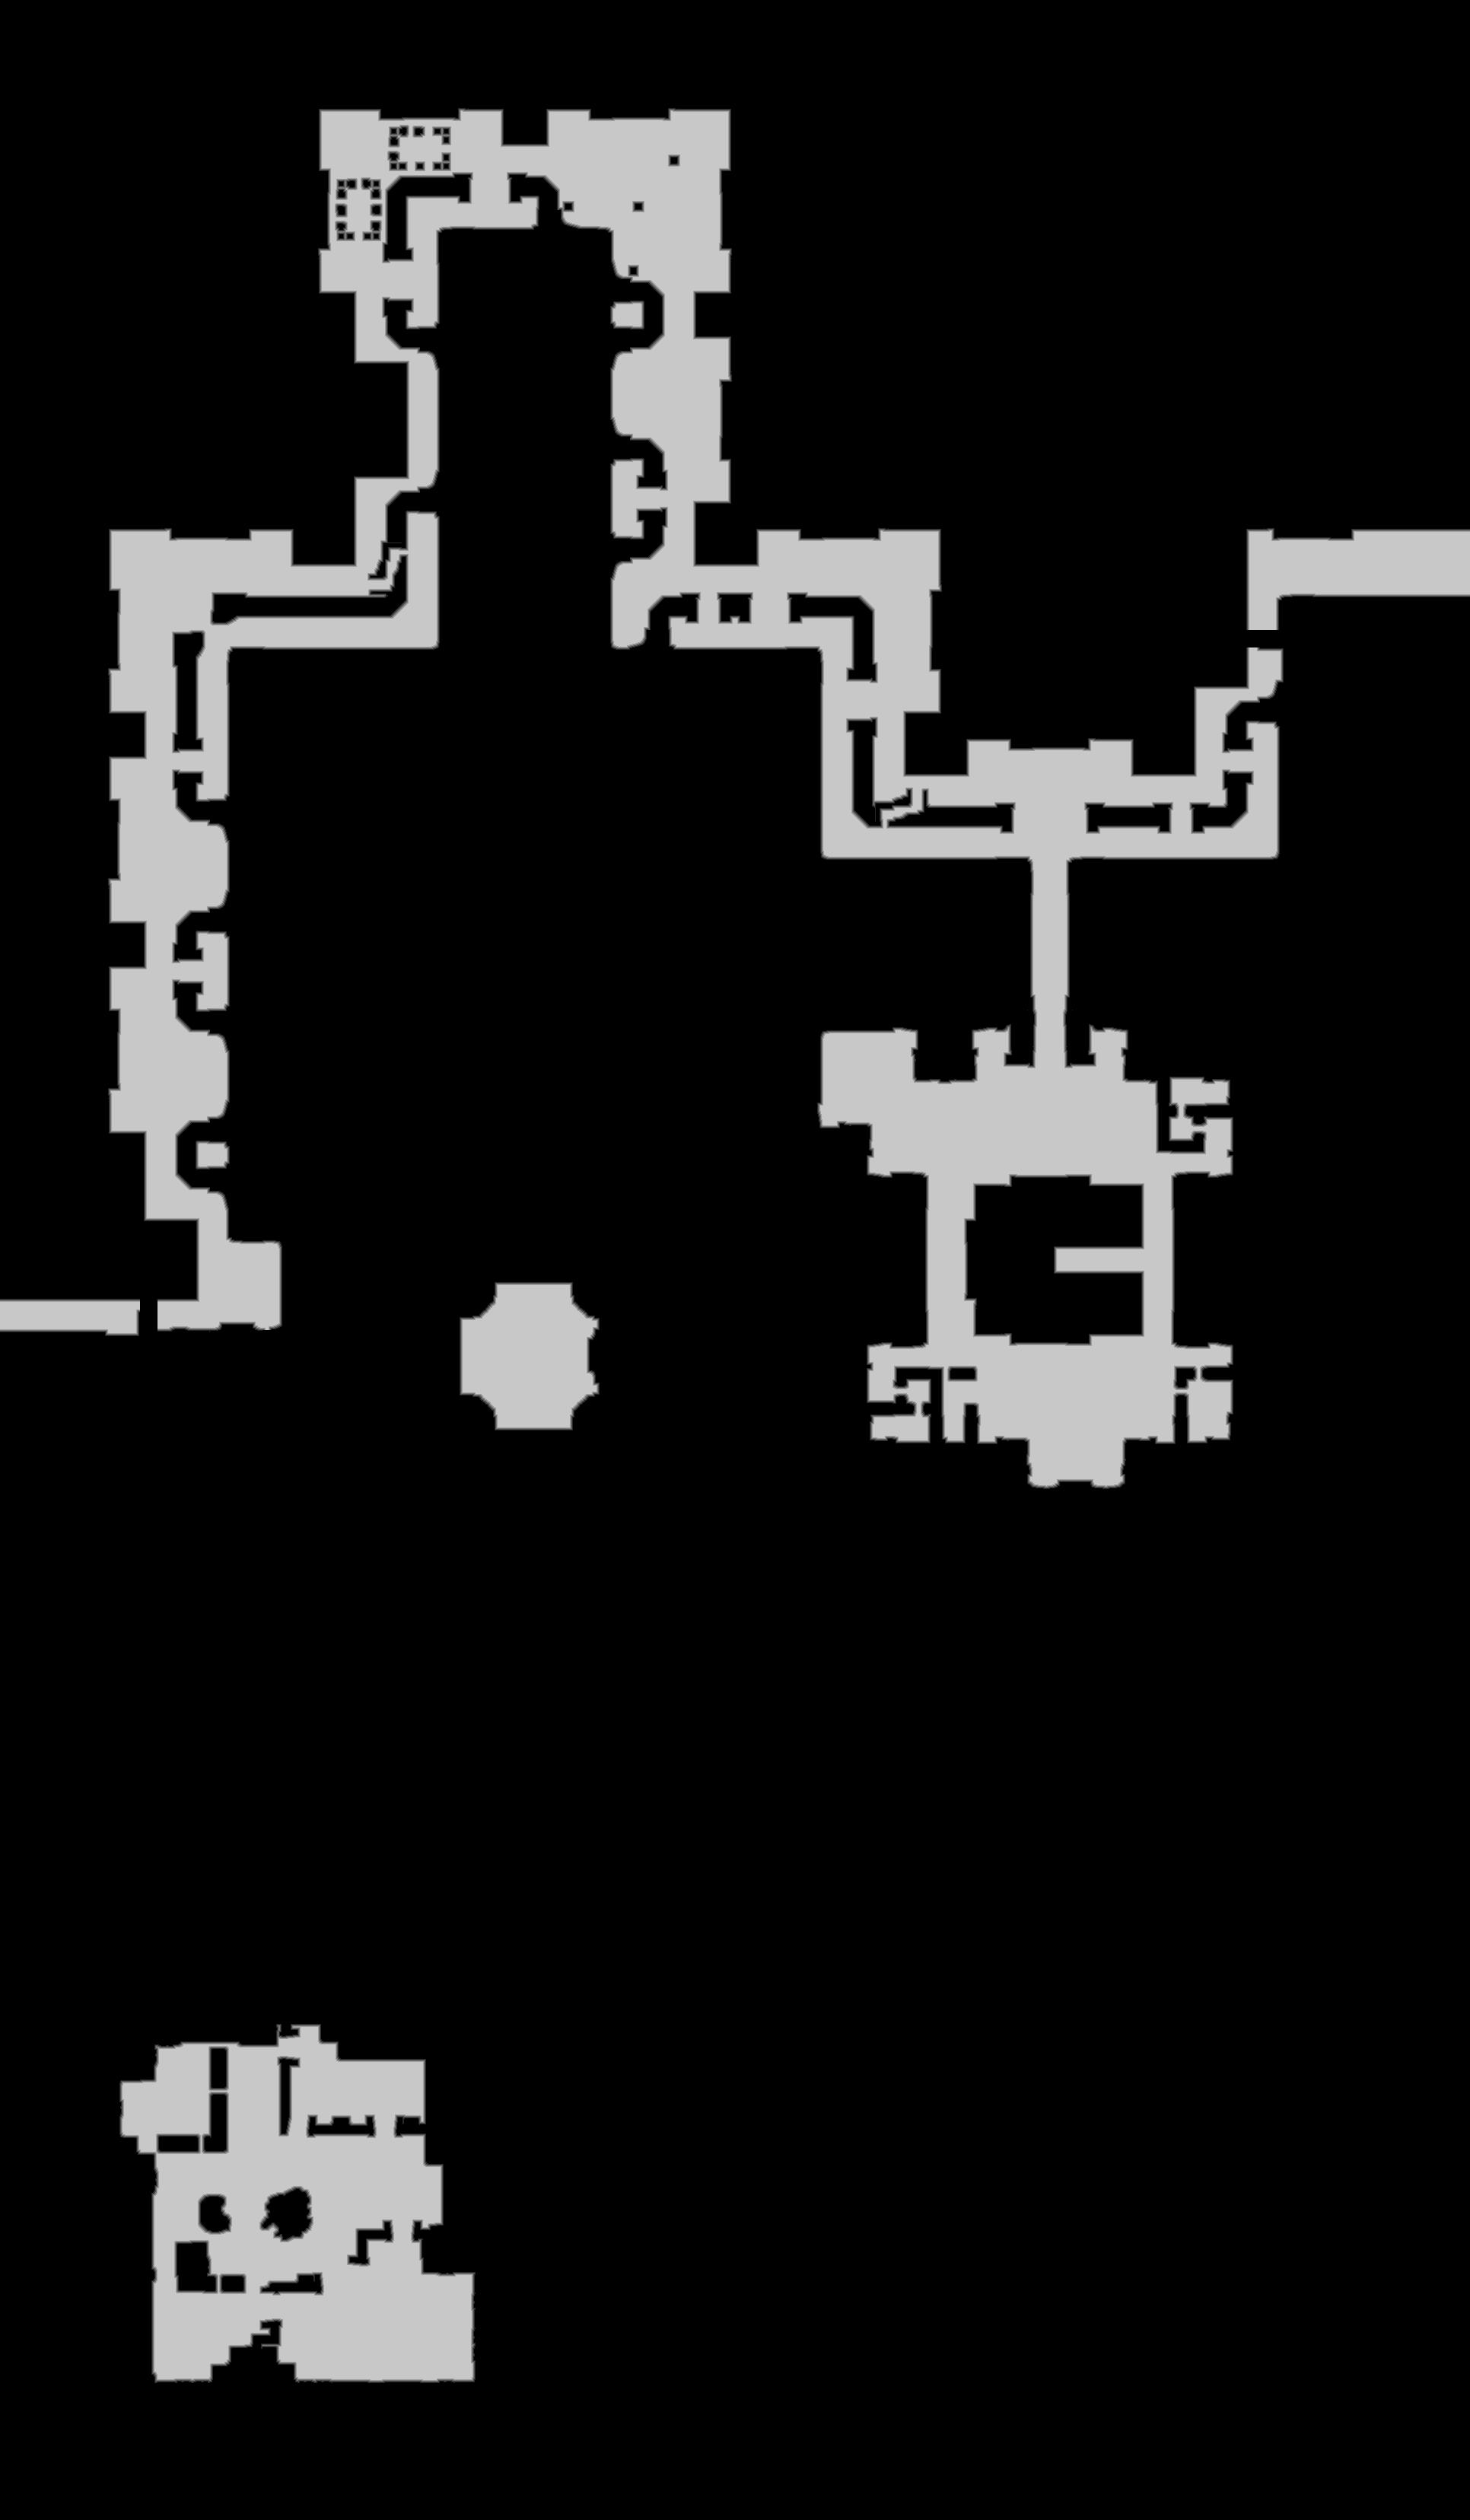

The data file committed next to this chart (first rows):
source	tdt_hull melee
truth	truth_3003e8fa3f0.tsv
width	1932
height	3312
nibble	0	5526221
nibble	1	30816
nibble	2	31129
nibble	3	31370
nibble	4	31216
nibble	5	748032
